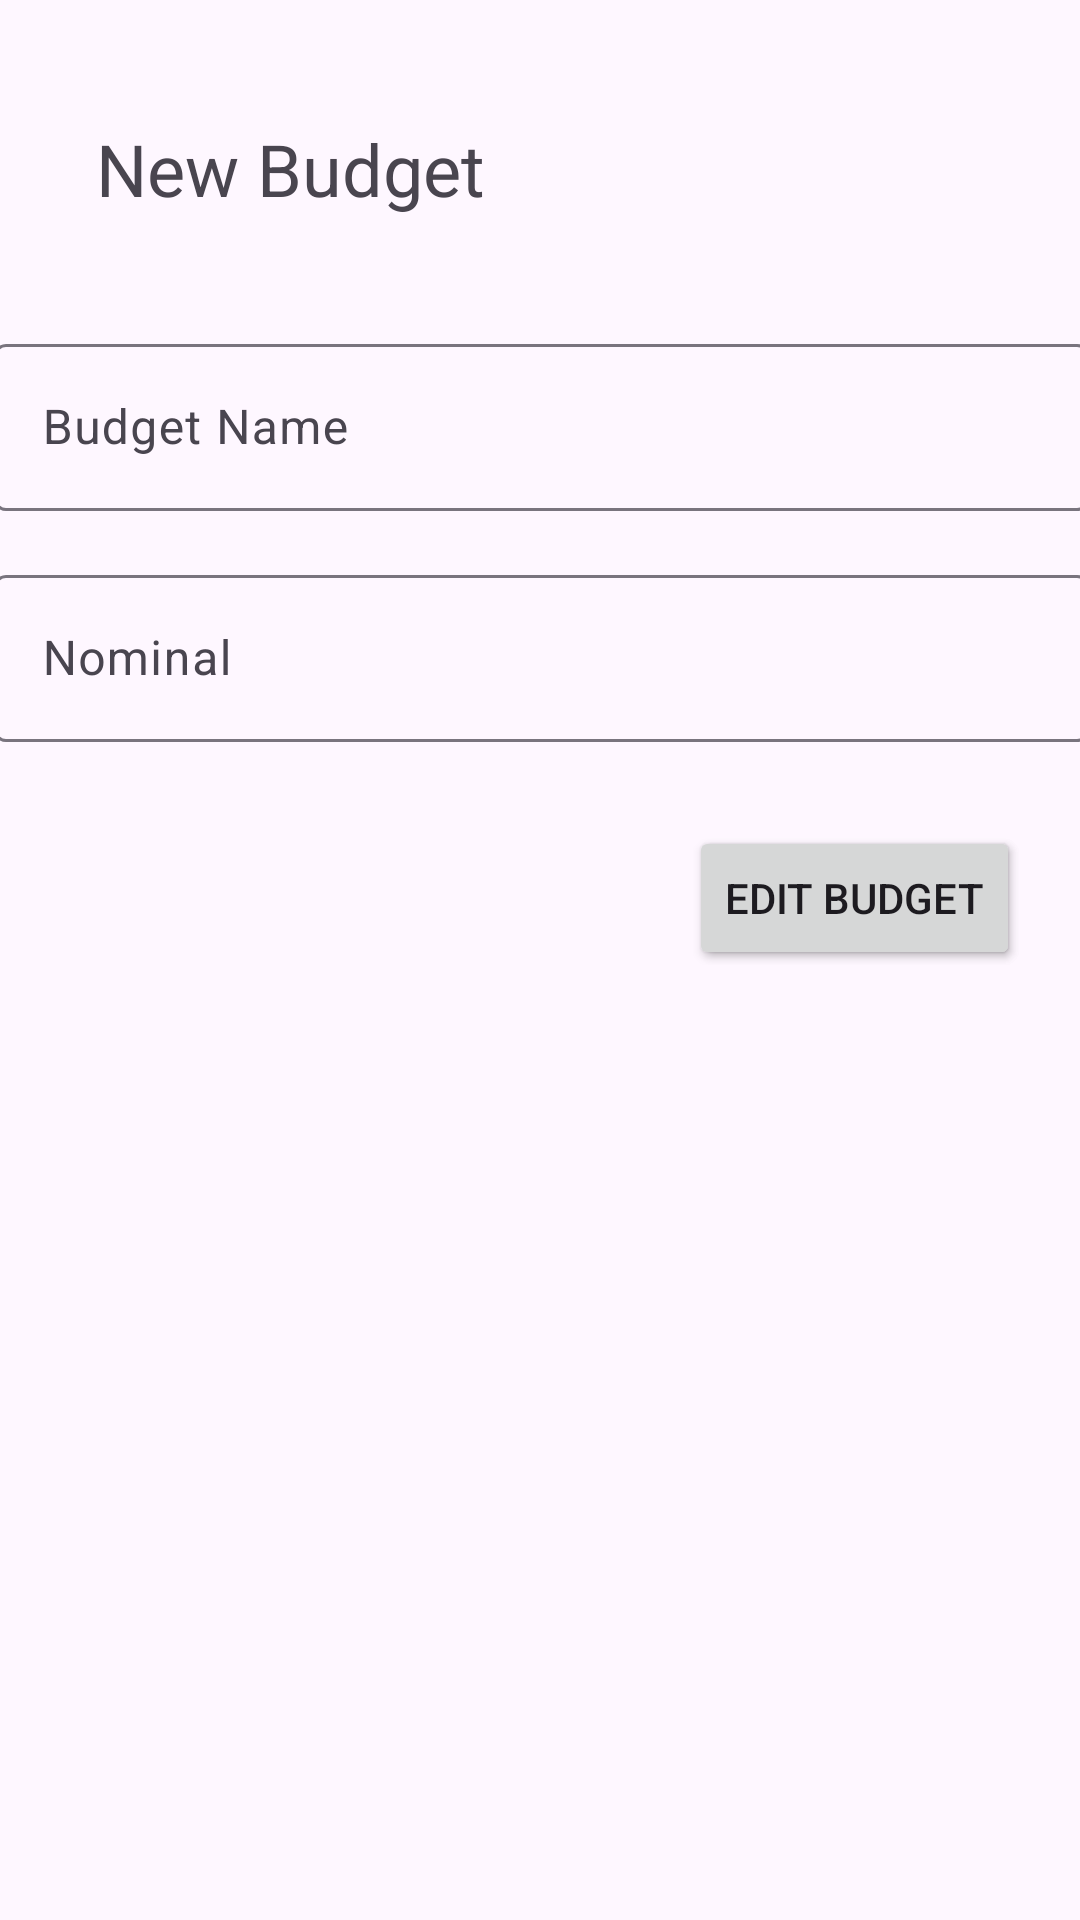

Produce the Android XML layout that renders to this screen, including the resource entries it uses.
<!-- AndroidManifest.xml: application theme Theme.ANMProject -->
<!-- res/layout/fragment_new_budgeting.xml -->
<?xml version="1.0" encoding="utf-8"?>
<FrameLayout xmlns:android="http://schemas.android.com/apk/res/android"
    xmlns:app="http://schemas.android.com/apk/res-auto"
    xmlns:tools="http://schemas.android.com/tools"
    android:layout_width="match_parent"
    android:layout_height="match_parent"
    tools:context=".view.NewBudgetingFragment">

    <androidx.constraintlayout.widget.ConstraintLayout
        android:layout_width="match_parent"
        android:layout_height="match_parent">

        <TextView
            android:id="@+id/textView2"
            android:layout_width="wrap_content"
            android:layout_height="wrap_content"
            android:layout_marginStart="32dp"
            android:layout_marginTop="40dp"
            android:text="New Budget"
            android:textSize="24sp"
            app:layout_constraintStart_toStartOf="parent"
            app:layout_constraintTop_toTopOf="parent" />

        <com.google.android.material.textfield.TextInputLayout
            android:id="@+id/textInputLayout10"
            android:layout_width="365dp"
            android:layout_height="wrap_content"
            android:layout_marginTop="37dp"
            app:layout_constraintEnd_toEndOf="parent"
            app:layout_constraintStart_toStartOf="parent"
            app:layout_constraintTop_toBottomOf="@+id/textView2">

            <com.google.android.material.textfield.TextInputEditText
                android:id="@+id/textNewBudgeting"
                android:layout_width="match_parent"
                android:layout_height="wrap_content"
                android:hint="Budget Name" />
        </com.google.android.material.textfield.TextInputLayout>

        <com.google.android.material.textfield.TextInputLayout
            android:id="@+id/textInputLayout11"
            android:layout_width="365dp"
            android:layout_height="wrap_content"
            android:layout_marginTop="16dp"
            app:layout_constraintEnd_toEndOf="parent"
            app:layout_constraintStart_toStartOf="parent"
            app:layout_constraintTop_toBottomOf="@+id/textInputLayout10"
            app:startIconDrawable="@drawable/money">

            <com.google.android.material.textfield.TextInputEditText
                android:id="@+id/textNominalNewBudget"
                android:layout_width="match_parent"
                android:layout_height="wrap_content"
                android:hint="Nominal" />
        </com.google.android.material.textfield.TextInputLayout>

        <Button
            android:id="@+id/buttonAddNewBudget"
            android:layout_width="wrap_content"
            android:layout_height="wrap_content"
            android:layout_marginTop="28dp"
            android:layout_marginEnd="20dp"
            android:text="Add Budget"
            app:layout_constraintEnd_toEndOf="parent"
            app:layout_constraintTop_toBottomOf="@+id/textInputLayout11" />

        <Button
            android:id="@+id/buttonEdit"
            android:layout_width="wrap_content"
            android:layout_height="wrap_content"
            android:layout_marginTop="28dp"
            android:layout_marginEnd="20dp"
            android:text="Edit Budget"
            app:layout_constraintEnd_toEndOf="parent"
            app:layout_constraintTop_toBottomOf="@+id/textInputLayout11" />
    </androidx.constraintlayout.widget.ConstraintLayout>
</FrameLayout>
<!-- resources referenced by this layout -->
<resources>
  <style name="Theme.ANMProject" parent="Base.Theme.ANMProject" />
  <style name="Base.Theme.ANMProject" parent="Theme.Material3.DayNight.NoActionBar">
          
          
      </style>
</resources>
